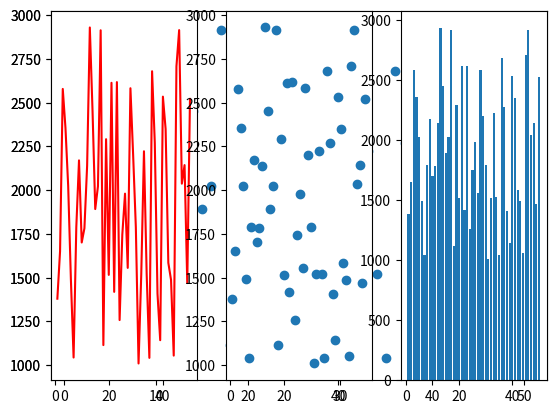

Reproduce this figure in Python.
# Arquivo destinado para realização de pequenos testes de funcionamento

import numpy as np
import matplotlib.pyplot as plt

vendas = np.random.randint(1000, 3000, 50)
meses = np.arange(1, 51)

plt.scatter(meses, vendas)
plt.show()
plt.figure(1, figsize=(15, 3))
plt.subplot(1, 3, 1)
plt.plot(meses, vendas, color='red')
plt.subplot(1, 3, 2)
plt.scatter(meses, vendas)
plt.subplot(1, 3, 3)
plt.bar(meses, vendas)
plt.show()